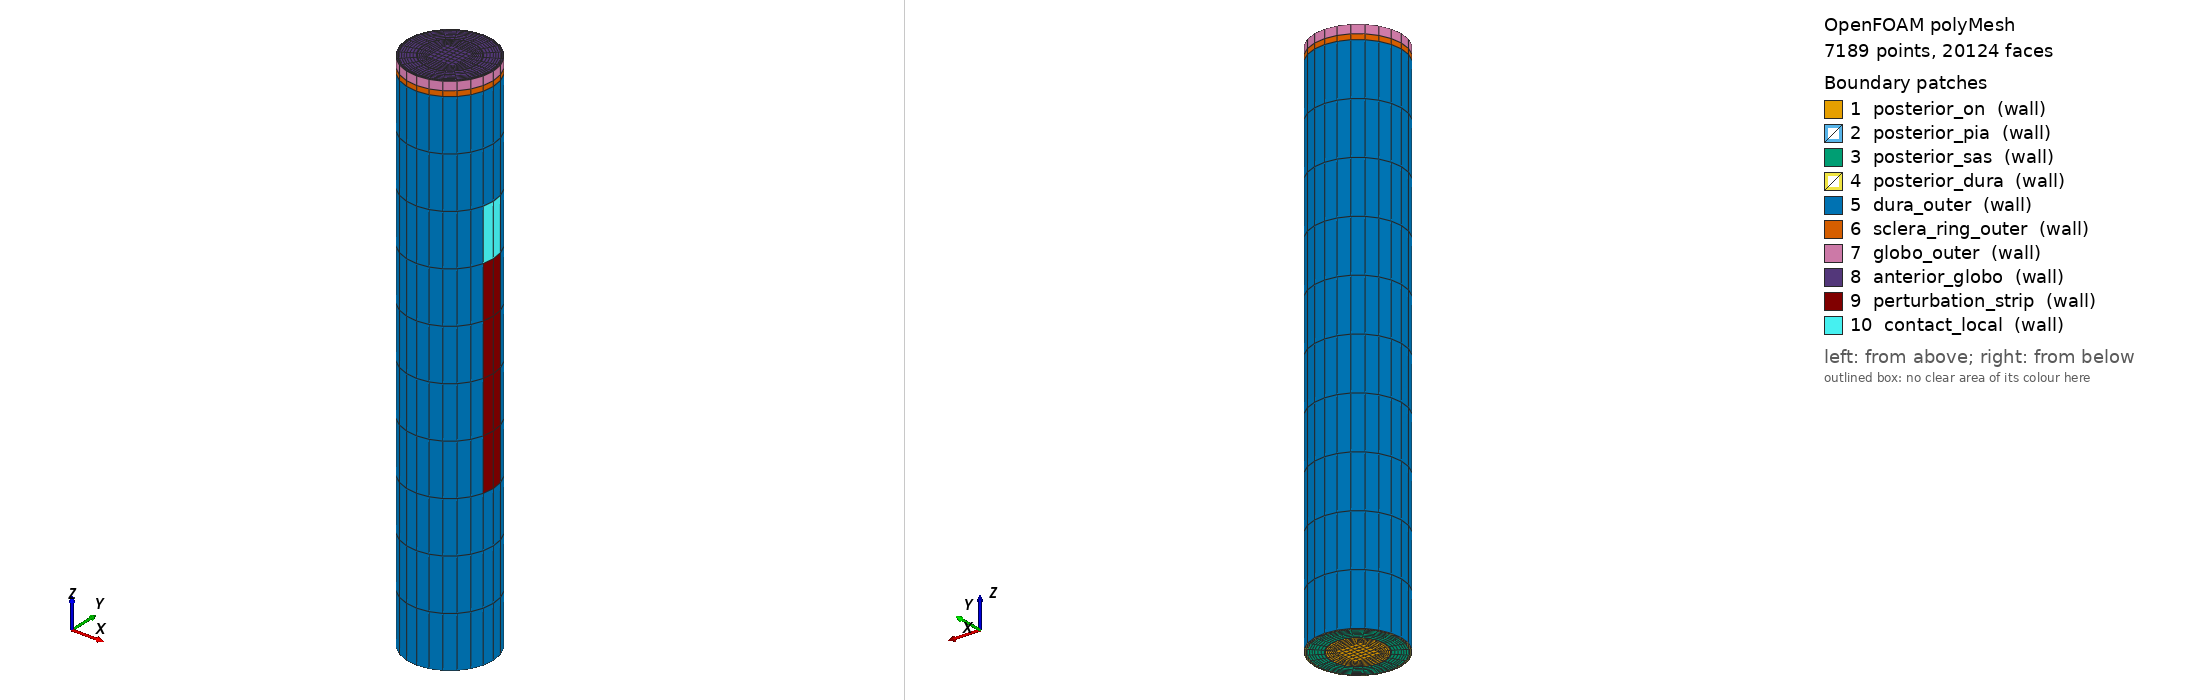

OpenFOAM case: the committed polyMesh, 7189 points, 20124 faces. Boundary patches (legend numbers): 1 posterior_on (wall), 2 posterior_pia (wall), 3 posterior_sas (wall), 4 posterior_dura (wall), 5 dura_outer (wall), 6 sclera_ring_outer (wall), 7 globo_outer (wall), 8 anterior_globo (wall), 9 perturbation_strip (wall), 10 contact_local (wall). Left view from above one corner, right view from below the opposite corner. Boundary conditions: 0 field file(s) under 0/; 0 of 10 drawn patches have an entry in a shipped field file.

=== constant/polyMesh/boundary ===
/*--------------------------------*- C++ -*----------------------------------*\
| =========                 |                                                 |
| \\      /  F ield         | OpenFOAM: The Open Source CFD Toolbox           |
|  \\    /   O peration     | Version:  2512                                  |
|   \\  /    A nd           | Website:  www.openfoam.com                      |
|    \\/     M anipulation  |                                                 |
\*---------------------------------------------------------------------------*/
FoamFile
{
    version     2.0;
    format      ascii;
    arch        "LSB;label=32;scalar=64";
    class       polyBoundaryMesh;
    location    "constant/polyMesh";
    object      boundary;
}
// * * * * * * * * * * * * * * * * * * * * * * * * * * * * * * * * * * * * * //

10
(
    posterior_on
    {
        type            wall;
        inGroups        1(wall);
        nFaces          180;
        startFace       18756;
    }
    posterior_pia
    {
        type            wall;
        inGroups        1(wall);
        nFaces          96;
        startFace       18936;
    }
    posterior_sas
    {
        type            wall;
        inGroups        1(wall);
        nFaces          144;
        startFace       19032;
    }
    posterior_dura
    {
        type            wall;
        inGroups        1(wall);
        nFaces          120;
        startFace       19176;
    }
    dura_outer
    {
        type            wall;
        inGroups        1(wall);
        nFaces          230;
        startFace       19296;
    }
    sclera_ring_outer
    {
        type            wall;
        inGroups        1(wall);
        nFaces          24;
        startFace       19526;
    }
    globo_outer
    {
        type            wall;
        inGroups        1(wall);
        nFaces          24;
        startFace       19550;
    }
    anterior_globo
    {
        type            wall;
        inGroups        1(wall);
        nFaces          540;
        startFace       19574;
    }
    perturbation_strip
    {
        type            wall;
        inGroups        1(wall);
        nFaces          8;
        startFace       20114;
    }
    contact_local
    {
        type            wall;
        inGroups        1(wall);
        nFaces          2;
        startFace       20122;
    }
)

// ************************************************************************* //


Also in the case, not shown: system/blockMeshDict (22128 bytes, source omitted); constant/polyMesh/faces (numeric list); constant/polyMesh/neighbour (numeric list); constant/polyMesh/owner (numeric list); constant/polyMesh/points (numeric list).
